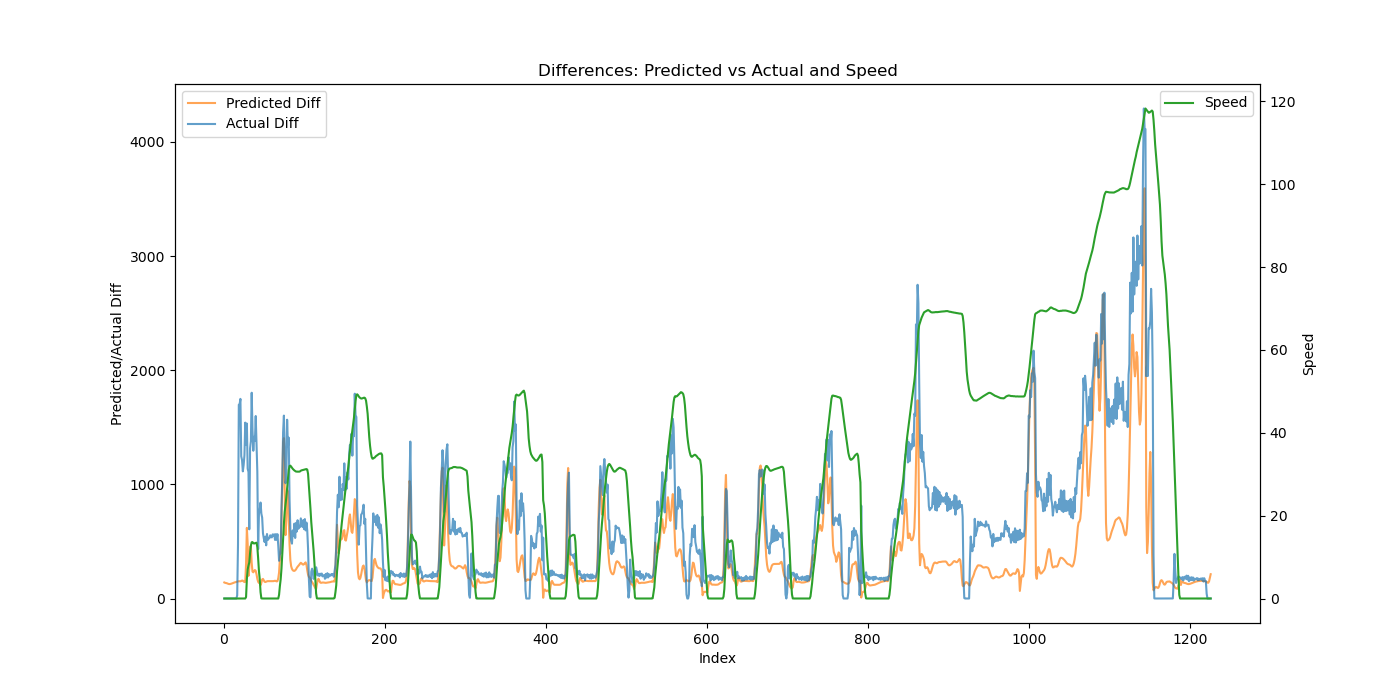

The file beside this chart, header and first rows:
Speed, Actual, Predicted, Predicted_Diff, Actual_Diff
0.0, 0.0, 554.7, 140.6, 0.0
0.0, 0.0, 692, 137.3, 0.0
0.0, 0.0, 828, 136, 0.0
0.0, 0.0, 962.1, 134.1, 0.0
0.0, 0.0, 1093, 131.1, 0.0
0.0, 0.0, 1221, 128.2, 0.0
0.0, 0.0, 1348, 126.4, 0.0
0.0, 0.0, 1474, 126.5, 0.0
0.0, 0.0, 1602, 128, 0.0
0.0, 0.0, 1733, 130.4, 0.0
0.0, 0.0, 1866, 133.3, 0.0
0.0, 0.0, 2002, 136.2, 0.0
0.0, 0.0, 2141, 138.9, 0.0
0.0, 0.0, 2282, 141.3, 0.0
0.0, 0.0, 2426, 143.5, 0.0
0.0, 0.0, 2572, 145.8, 0.0
0.0, 28.06, 2720, 148.4, 28.06
0.0, 502.8, 2871, 150.6, 474.8
0.0, 2200, 3022, 151.3, 1697
0.0, 3902, 3173, 150.6, 1702
0.0, 5651, 3323, 150.5, 1749
0.0, 6897, 3476, 153.2, 1246
0.0, 8110, 3633, 157.1, 1213
0.0, 9224, 3790, 156.3, 1114
0.0, 10393, 3939, 149.2, 1169
0.0, 11649, 4083, 143.8, 1255
0.0, 13189, 4229, 145.9, 1541
0.3492, 14536, 4531, 302.4, 1347
4.707, 16069, 5150, 618.8, 1533
7.03, 17205, 5627, 477.4, 1136
7.956, 18315, 5825, 198.3, 1110
8.695, 18921, 6089, 264, 606.1
11, 20237, 6541, 451.9, 1317
12.78, 21615, 6998, 457, 1377
13.57, 23417, 7310, 312, 1803
13.62, 24894, 7546, 235.5, 1476
13.34, 26188, 7775, 229.2, 1294
13.28, 27605, 8016, 240.7, 1417
13.35, 28985, 8265, 249.6, 1380
13.43, 30583, 8507, 241.9, 1599
13.48, 31921, 8719, 211.9, 1338
12.4, 33029, 8892, 172.5, 1108
9.748, 33460, 9038, 146.4, 431
6.655, 34201, 9175, 136.6, 740.4
4.635, 34979, 9311, 135.9, 777.9
1.532, 35819, 9428, 117, 840.6
0.02655, 36562, 9565, 137.3, 743.1
0.0, 37271, 9732, 166.6, 708.6
0.0, 37842, 9903, 171.8, 571
0.0, 38371, 10062, 158.4, 528.8
0.0, 38866, 10208, 146.7, 494.7
0.0, 39407, 10353, 144.4, 541.8
0.0, 39873, 10500, 147.4, 465.9
0.0, 40438, 10651, 150.6, 564.9
0.0, 40951, 10803, 152.1, 512.4
0.0, 41481, 10955, 152.2, 530.7
0.0, 42008, 11107, 151.9, 527.1
0.0, 42562, 11259, 151.9, 553.6
0.0, 43108, 11411, 152, 545.9
0.0, 43643, 11563, 151.8, 535
... 1,166 more rows
